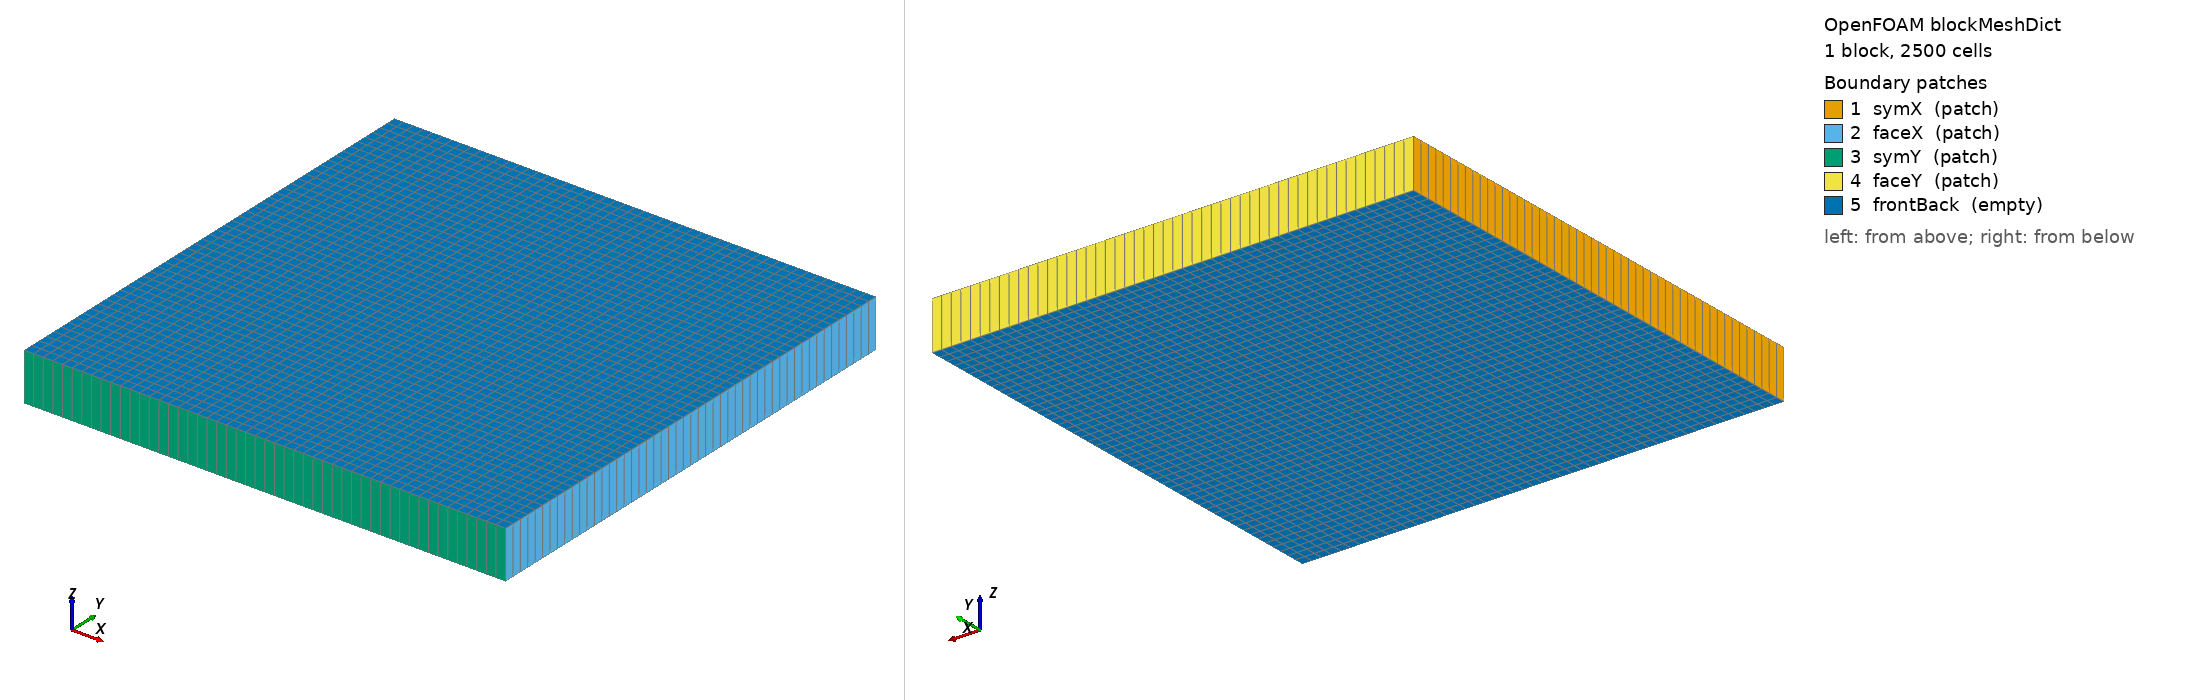

OpenFOAM case: the mesh blockMesh builds from blockMeshDict, 1 block(s), 2500 cells. Boundary patches (legend numbers): 1 symX (patch), 2 faceX (patch), 3 symY (patch), 4 faceY (patch), 5 frontBack (empty). Left view from above one corner, right view from below the opposite corner. Boundary conditions: 1 field file(s) under 0/ or 0.orig/; 5 of 5 drawn patches have an entry in a shipped field file.

=== system/blockMeshDict ===
FoamFile
{
    version     2.0;
    format      ascii;
    class       dictionary;
    location    "system";
    object      blockMeshDict;
}
scale 1;
vertices
(
    (0 0 0) (0.01 0 0) (0.01 0.01 0) (0 0.01 0)
    (0 0 0.001) (0.01 0 0.001) (0.01 0.01 0.001) (0 0.01 0.001)
);

blocks
(
    hex (0 1 2 3 4 5 6 7) (50 50 1) simpleGrading (1 1 1)
);

edges ();

boundary
(
    symX  { type patch; faces ( (0 4 7 3) ); }
    faceX { type patch; faces ( (1 2 6 5) ); }
    symY  { type patch; faces ( (0 1 5 4) ); }
    faceY { type patch; faces ( (3 7 6 2) ); }
    frontBack { type empty; faces ( (0 3 2 1) (4 5 6 7) ); }
);

mergePatchPairs ();


=== 0.orig/T ===
FoamFile
{
    version     2.0;
    format      ascii;
    class       volScalarField;
    location    "0";
    object      T;
}
dimensions      [0 0 0 1 0 0 0];

internalField   uniform 1;

boundaryField
{
    symX  { type zeroGradient; }
    symY  { type zeroGradient; }
    faceX
    {
        type            mixed;
        refValue        uniform 0;
        refGradient     uniform 0;
        valueFraction   uniform 0.0099009900990099011;
    }
    faceY
    {
        type            mixed;
        refValue        uniform 0;
        refGradient     uniform 0;
        valueFraction   uniform 0.0099009900990099011;
    }
    frontBack { type empty; }
}
